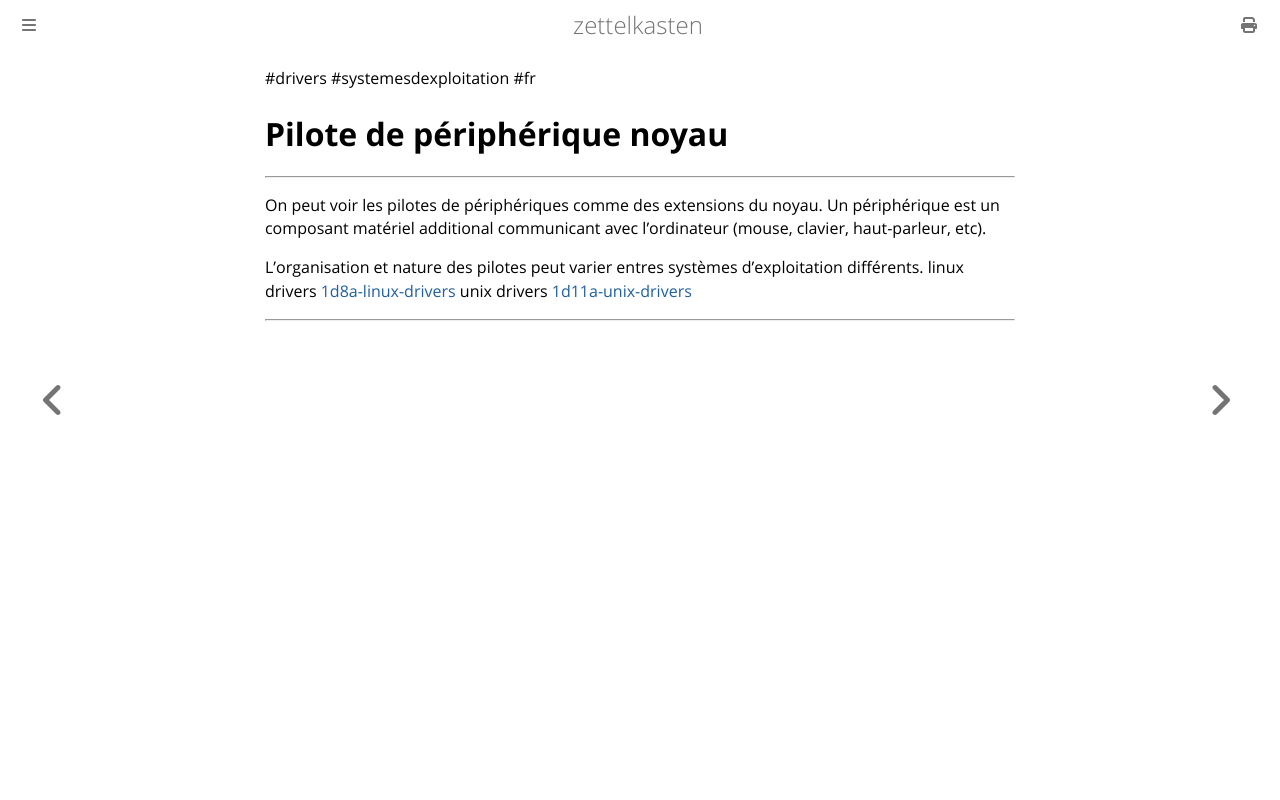

repository: aliasgwynplaine/z · page: 1n-drivers.html · generator: mdbook

#drivers #systemesdexploitation #fr 
# Pilote de périphérique noyau
---
On peut voir les pilotes de périphériques comme des extensions du noyau. Un périphérique est un composant matériel additional communicant avec l'ordinateur (mouse, clavier, haut-parleur, etc).

L'organisation et nature des pilotes peut varier entres systèmes d'exploitation différents.
linux drivers [1d8a-linux-drivers](1d8a-linux-drivers.md)
unix drivers [1d11a-unix-drivers](1d11a-unix-drivers.md)


---
